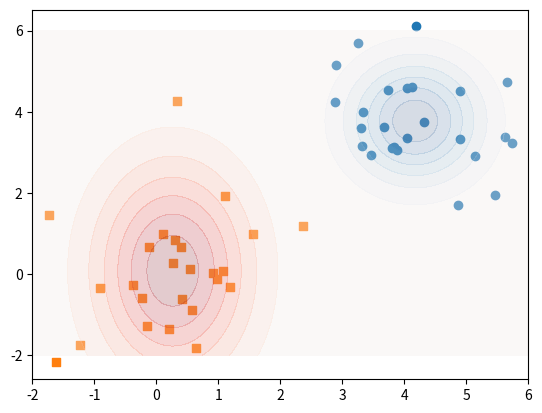

Recreate this plot in Python.
import numpy as np
import matplotlib.pyplot as plt
from matplotlib.colors import ListedColormap

np.random.seed(1)

def gaussian(x, mu, sigma):
    # A Gaussian centered in mu and with variance sigma
    return (
        1.0 / (np.sqrt(2.0 * np.pi) * sigma) * np.exp(-np.power((x - mu) / sigma, 2.0) / 2)
    )

# Generate a dataset of N points composed of a mixture of two Gaussians
N = 25
X1 = np.random.multivariate_normal(np.asarray([4, 4]), np.asarray([[1, 0], [0, 1]]), N)
X2 = np.random.multivariate_normal(np.asarray([0, 0]), np.asarray([[1.3, 0.1], [1.2, 3.1]]), N)

# The first N points (first Gaussian) have class 0, the remaining N points
# (second Gaussian) have class 1
y = np.vstack((np.zeros(((N, 1))), np.ones((N, 1))))

# Compute empirical means
mu1 = np.mean(X1, axis=0)
mu2 = np.mean(X2, axis=0)

# Compute empirical variances
sigma1 = np.var(X1, axis=0)
sigma2 = np.var(X2, axis=0)

plt.figure()

cmap_light = ListedColormap(['#FFAAAA', '#AAFFAA', '#AAAAFF'])

# Plot observations
plt.scatter(X1[:,0], X1[:,1], marker='o')
plt.scatter(X2[:,0], X2[:,1], marker='s')

# We compute the predicted values of the two Gaussians according to Naive Bayes
x_plot = np.linspace(-2, 6, 100)
x, y = np.meshgrid(x_plot, x_plot)
x, y = x.ravel(), y.ravel()
z1 = gaussian(x, mu1[0], sigma1[0])*gaussian(y, mu1[1], sigma1[1])
z2 = gaussian(x, mu2[0], sigma2[0])*gaussian(y, mu2[1], sigma2[1])
plt.contourf(x_plot, x_plot, z1.reshape(100, 100), cmap='Blues', alpha=0.2)
plt.contourf(x_plot, x_plot, z2.reshape(100, 100), cmap='Reds', alpha=0.2)

plt.show()
